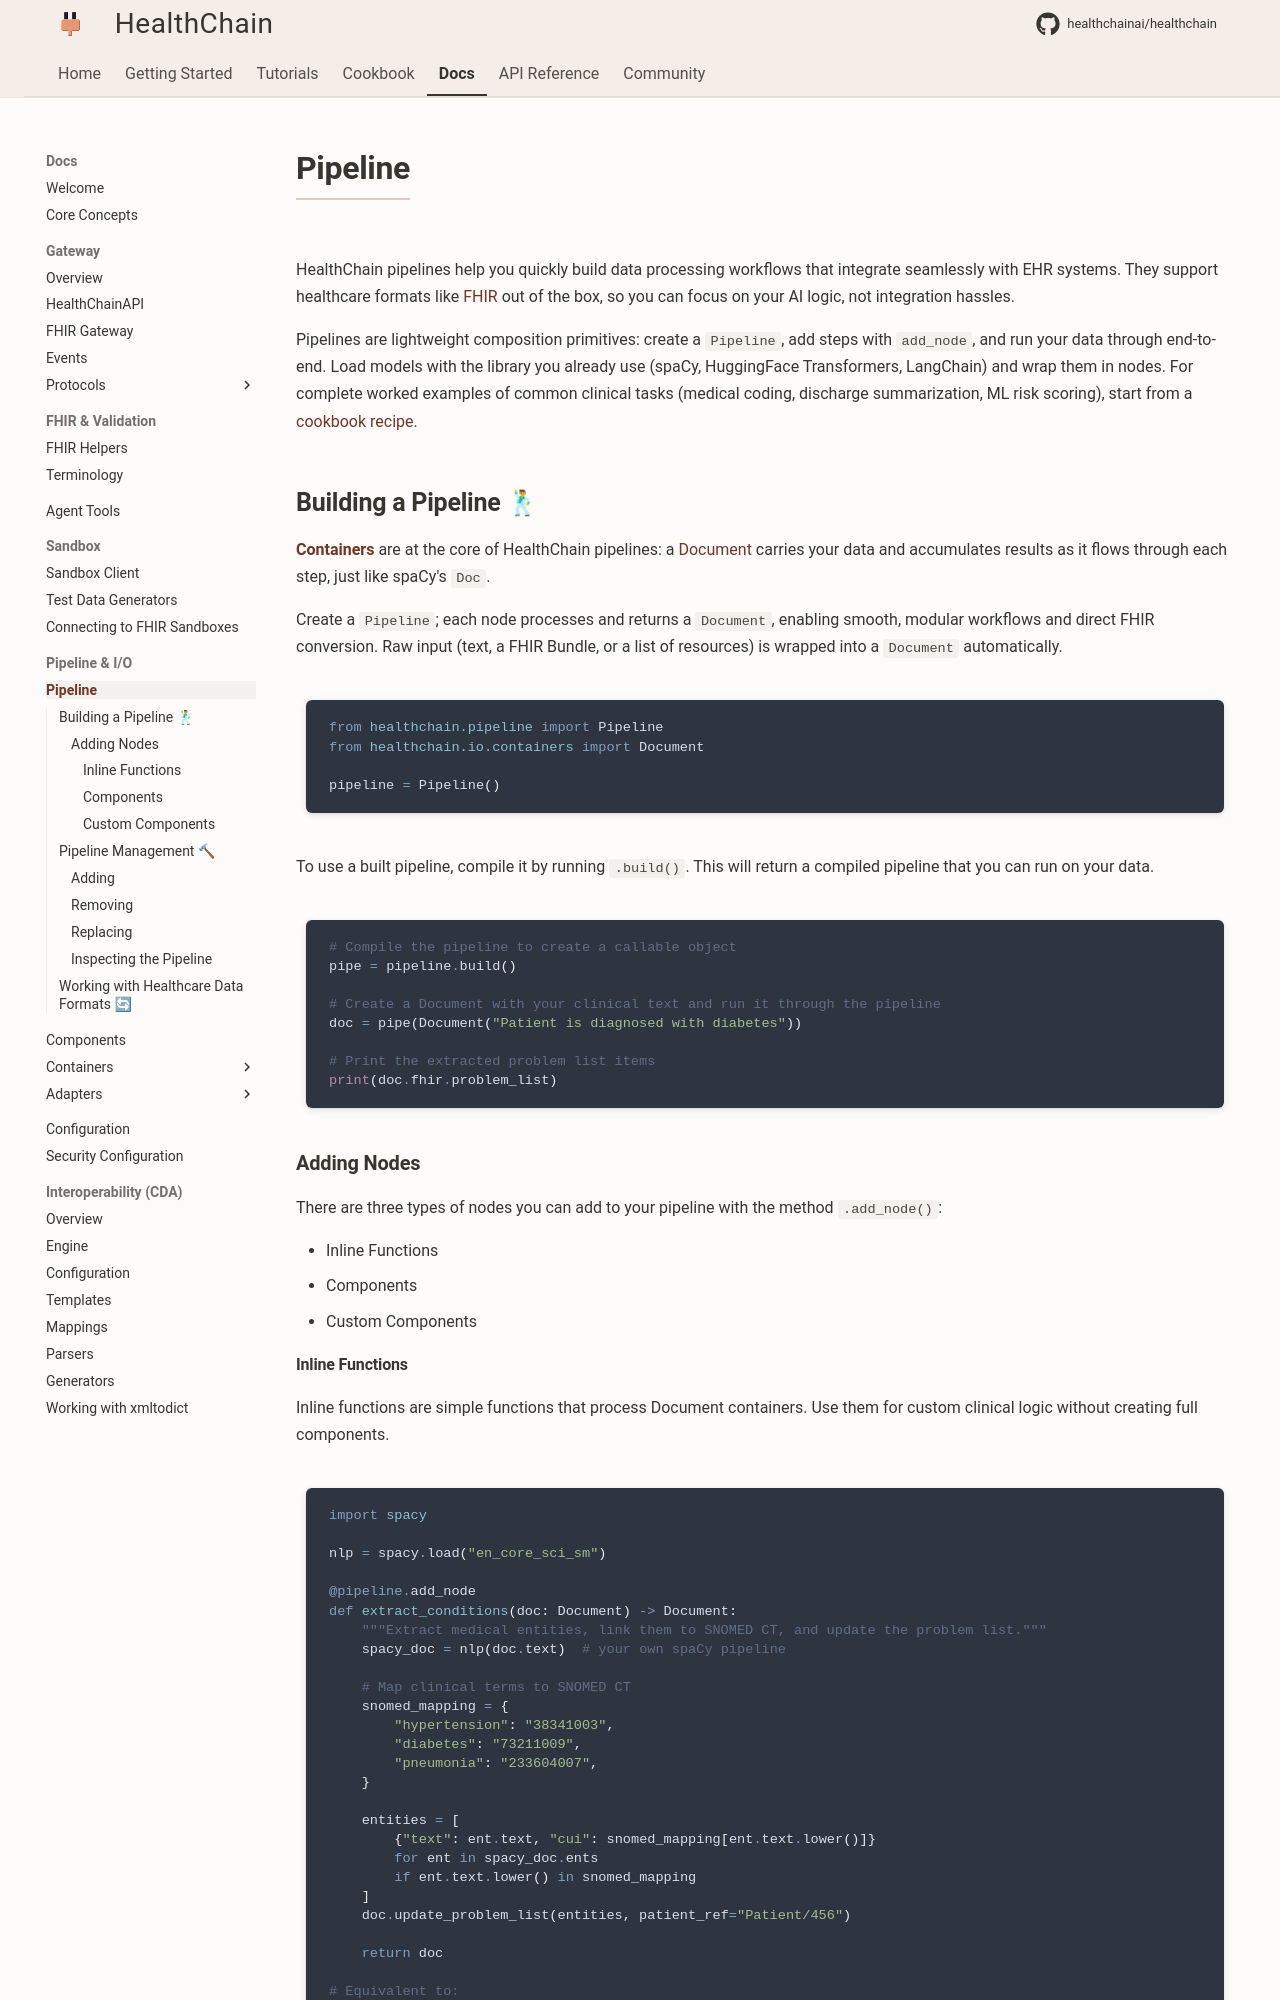

repository: healthchainai/HealthChain · page: reference/pipeline/pipeline/index.html · generator: mkdocs

# Pipeline

HealthChain pipelines help you quickly build data processing workflows that integrate seamlessly with EHR systems. They support healthcare formats like [FHIR](https://build.fhir.org/) out of the box, so you can focus on your AI logic, not integration hassles.

Pipelines are lightweight composition primitives: create a `Pipeline`, add steps with `add_node`, and run your data through end-to-end. Load models with the library you already use (spaCy, HuggingFace Transformers, LangChain) and wrap them in nodes. For complete worked examples of common clinical tasks (medical coding, discharge summarization, ML risk scoring), start from a [cookbook recipe](../../cookbook/clinical_coding.md).

## Building a Pipeline 🕺

[**Containers**](../io/containers/containers.md) are at the core of HealthChain pipelines: a [Document](../io/containers/document.md) carries your data and accumulates results as it flows through each step, just like spaCy's `Doc`.

Create a `Pipeline`; each node processes and returns a `Document`, enabling smooth, modular workflows and direct FHIR conversion. Raw input (text, a FHIR Bundle, or a list of resources) is wrapped into a `Document` automatically.

```python
from healthchain.pipeline import Pipeline
from healthchain.io.containers import Document

pipeline = Pipeline()
```

To use a built pipeline, compile it by running `.build()`. This will return a compiled pipeline that you can run on your data.

```python
# Compile the pipeline to create a callable object
pipe = pipeline.build()

# Create a Document with your clinical text and run it through the pipeline
doc = pipe(Document("Patient is diagnosed with diabetes"))

# Print the extracted problem list items
print(doc.fhir.problem_list)
```

### Adding Nodes

There are three types of nodes you can add to your pipeline with the method `.add_node()`:

- Inline Functions
- Components
- Custom Components
